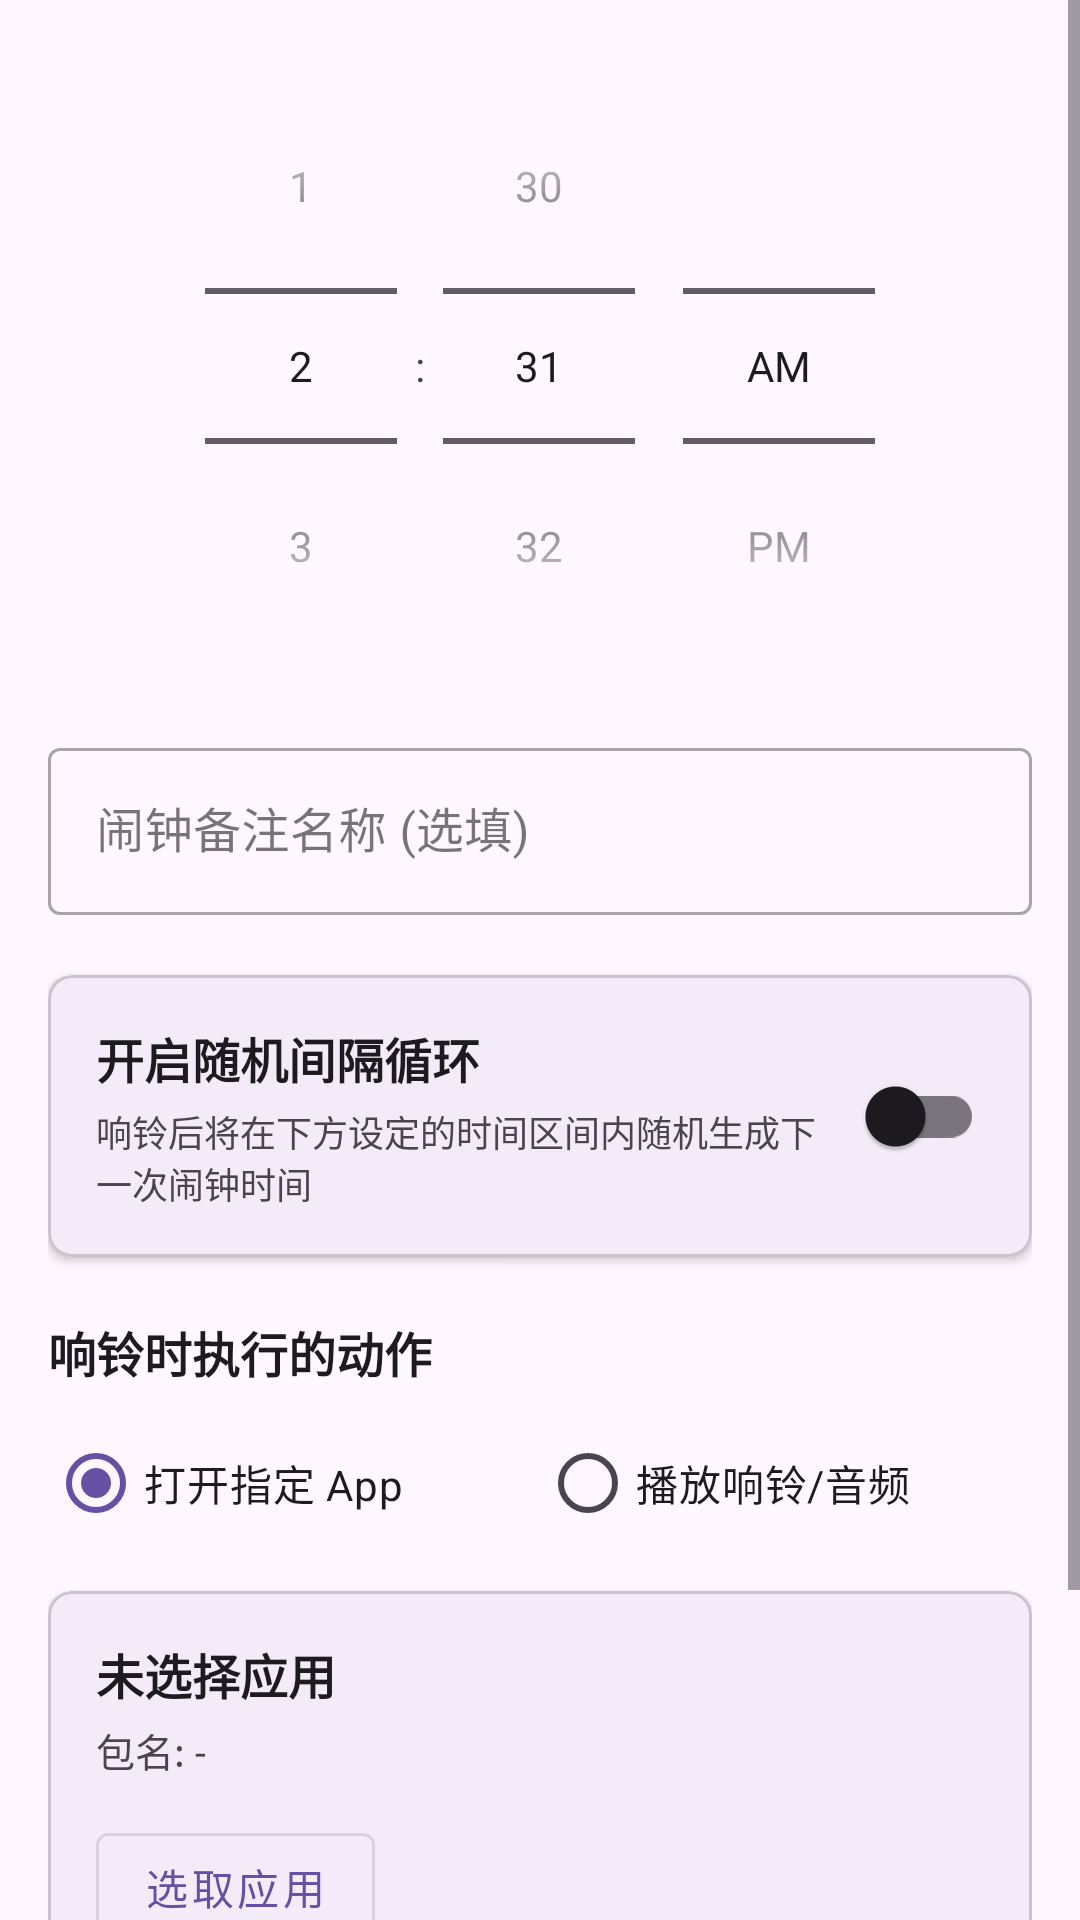

The Android layout XML behind this screen, and the referenced resources:
<!-- AndroidManifest.xml: application theme Theme.NotifyHelper -->
<!-- res/layout/fragment_add_edit_alarm.xml -->
<?xml version="1.0" encoding="utf-8"?>
<ScrollView xmlns:android="http://schemas.android.com/apk/res/android"
    xmlns:app="http://schemas.android.com/apk/res-auto"
    xmlns:tools="http://schemas.android.com/tools"
    android:layout_width="match_parent"
    android:layout_height="match_parent"
    android:fillViewport="true">

    <LinearLayout
        android:layout_width="match_parent"
        android:layout_height="wrap_content"
        android:orientation="vertical"
        android:padding="16dp">

        <TimePicker
            android:id="@+id/time_picker"
            android:layout_width="wrap_content"
            android:layout_height="wrap_content"
            android:layout_gravity="center_horizontal"
            android:timePickerMode="spinner" />

        <com.google.android.material.textfield.TextInputLayout
            android:layout_width="match_parent"
            android:layout_height="wrap_content"
            android:layout_marginTop="16dp"
            android:hint="闹钟备注名称 (选填)"
            style="@style/Widget.MaterialComponents.TextInputLayout.OutlinedBox">

            <com.google.android.material.textfield.TextInputEditText
                android:id="@+id/et_title"
                android:layout_width="match_parent"
                android:layout_height="wrap_content"
                android:inputType="text" />
        </com.google.android.material.textfield.TextInputLayout>

        
        <com.google.android.material.card.MaterialCardView
            android:layout_width="match_parent"
            android:layout_height="wrap_content"
            android:layout_marginTop="20dp"
            app:cardCornerRadius="8dp"
            app:cardElevation="2dp">

            <LinearLayout
                android:layout_width="match_parent"
                android:layout_height="wrap_content"
                android:orientation="vertical"
                android:padding="16dp">

                <LinearLayout
                    android:layout_width="match_parent"
                    android:layout_height="wrap_content"
                    android:gravity="center_vertical"
                    android:orientation="horizontal">

                    <LinearLayout
                        android:layout_width="0dp"
                        android:layout_height="wrap_content"
                        android:layout_weight="1"
                        android:orientation="vertical">

                        <TextView
                            android:layout_width="wrap_content"
                            android:layout_height="wrap_content"
                            android:text="开启随机间隔循环"
                            android:textColor="?android:attr/textColorPrimary"
                            android:textSize="16sp"
                            android:textStyle="bold" />

                        <TextView
                            android:layout_width="wrap_content"
                            android:layout_height="wrap_content"
                            android:layout_marginTop="4dp"
                            android:text="响铃后将在下方设定的时间区间内随机生成下一次闹钟时间"
                            android:textColor="?android:attr/textColorSecondary"
                            android:textSize="12sp" />
                    </LinearLayout>

                    <com.google.android.material.switchmaterial.SwitchMaterial
                        android:id="@+id/switch_random"
                        android:layout_width="wrap_content"
                        android:layout_height="wrap_content" />
                </LinearLayout>

                <LinearLayout
                    android:id="@+id/layout_random_inputs"
                    android:layout_width="match_parent"
                    android:layout_height="wrap_content"
                    android:layout_marginTop="16dp"
                    android:baselineAligned="false"
                    android:orientation="horizontal"
                    android:visibility="gone"
                    tools:visibility="visible">

                    <com.google.android.material.textfield.TextInputLayout
                        android:layout_width="0dp"
                        android:layout_height="wrap_content"
                        android:layout_marginEnd="8dp"
                        android:layout_weight="1"
                        android:hint="最小间隔(分)"
                        style="@style/Widget.MaterialComponents.TextInputLayout.OutlinedBox">

                        <com.google.android.material.textfield.TextInputEditText
                            android:id="@+id/et_random_min"
                            android:layout_width="match_parent"
                            android:layout_height="wrap_content"
                            android:inputType="number"
                            android:text="5" />
                    </com.google.android.material.textfield.TextInputLayout>

                    <com.google.android.material.textfield.TextInputLayout
                        android:layout_width="0dp"
                        android:layout_height="wrap_content"
                        android:layout_marginStart="8dp"
                        android:layout_weight="1"
                        android:hint="最大间隔(分)"
                        style="@style/Widget.MaterialComponents.TextInputLayout.OutlinedBox">

                        <com.google.android.material.textfield.TextInputEditText
                            android:id="@+id/et_random_max"
                            android:layout_width="match_parent"
                            android:layout_height="wrap_content"
                            android:inputType="number"
                            android:text="30" />
                    </com.google.android.material.textfield.TextInputLayout>

                </LinearLayout>
            </LinearLayout>
        </com.google.android.material.card.MaterialCardView>

        <TextView
            android:layout_width="wrap_content"
            android:layout_height="wrap_content"
            android:layout_marginTop="20dp"
            android:text="响铃时执行的动作"
            android:textColor="?android:attr/textColorPrimary"
            android:textSize="16sp"
            android:textStyle="bold" />

        <RadioGroup
            android:id="@+id/rg_action_type"
            android:layout_width="match_parent"
            android:layout_height="wrap_content"
            android:layout_marginTop="8dp"
            android:orientation="horizontal">

            <RadioButton
                android:id="@+id/rb_action_open_app"
                android:layout_width="0dp"
                android:layout_height="wrap_content"
                android:layout_weight="1"
                android:checked="true"
                android:text="打开指定 App" />

            <RadioButton
                android:id="@+id/rb_action_play_audio"
                android:layout_width="0dp"
                android:layout_height="wrap_content"
                android:layout_weight="1"
                android:text="播放响铃/音频" />
        </RadioGroup>

        
        <com.google.android.material.card.MaterialCardView
            android:id="@+id/card_open_app"
            android:layout_width="match_parent"
            android:layout_height="wrap_content"
            android:layout_marginTop="12dp"
            app:cardCornerRadius="8dp"
            app:cardElevation="2dp"
            app:contentPadding="16dp">

            <LinearLayout
                android:layout_width="match_parent"
                android:layout_height="wrap_content"
                android:orientation="vertical">

                <TextView
                    android:id="@+id/tv_selected_app_name"
                    android:layout_width="wrap_content"
                    android:layout_height="wrap_content"
                    android:text="未选择应用"
                    android:textColor="?android:attr/textColorPrimary"
                    android:textSize="16sp"
                    android:textStyle="bold" />

                <TextView
                    android:id="@+id/tv_selected_package_name"
                    android:layout_width="wrap_content"
                    android:layout_height="wrap_content"
                    android:layout_marginTop="4dp"
                    android:text="包名: -"
                    android:textColor="?android:attr/textColorSecondary"
                    android:textSize="13sp" />

                <com.google.android.material.button.MaterialButton
                    android:id="@+id/btn_select_app"
                    android:layout_width="wrap_content"
                    android:layout_height="wrap_content"
                    android:layout_marginTop="12dp"
                    android:text="选取应用"
                    style="@style/Widget.MaterialComponents.Button.OutlinedButton" />
            </LinearLayout>
        </com.google.android.material.card.MaterialCardView>

        
        <com.google.android.material.card.MaterialCardView
            android:id="@+id/card_play_audio"
            android:layout_width="match_parent"
            android:layout_height="wrap_content"
            android:layout_marginTop="12dp"
            android:visibility="gone"
            app:cardCornerRadius="8dp"
            app:cardElevation="2dp"
            app:contentPadding="16dp">

            <LinearLayout
                android:layout_width="match_parent"
                android:layout_height="wrap_content"
                android:orientation="vertical">

                <TextView
                    android:layout_width="wrap_content"
                    android:layout_height="wrap_content"
                    android:text="播放系统默认闹钟铃声"
                    android:textColor="?android:attr/textColorPrimary"
                    android:textSize="15sp" />

                <TextView
                    android:layout_width="wrap_content"
                    android:layout_height="wrap_content"
                    android:layout_marginTop="4dp"
                    android:text="闹钟触发时将自动播放高优先级闹钟响铃与发声"
                    android:textColor="?android:attr/textColorSecondary"
                    android:textSize="13sp" />
            </LinearLayout>
        </com.google.android.material.card.MaterialCardView>

        <com.google.android.material.button.MaterialButton
            android:id="@+id/btn_save_alarm"
            android:layout_width="match_parent"
            android:layout_height="56dp"
            android:layout_marginTop="32dp"
            android:text="保存闹钟"
            android:textSize="16sp" />

        <com.google.android.material.button.MaterialButton
            android:id="@+id/btn_delete_alarm"
            android:layout_width="match_parent"
            android:layout_height="56dp"
            android:layout_marginTop="12dp"
            android:text="删除此闹钟"
            android:textColor="#D32F2F"
            android:visibility="gone"
            style="@style/Widget.MaterialComponents.Button.TextButton"
            tools:visibility="visible" />

    </LinearLayout>

</ScrollView>
<!-- resources referenced by this layout -->
<resources>
  <style name="Theme.NotifyHelper" parent="Base.Theme.NotifyHelper" />
  <style name="Base.Theme.NotifyHelper" parent="Theme.Material3.DayNight.NoActionBar">
          
          
      </style>
</resources>
